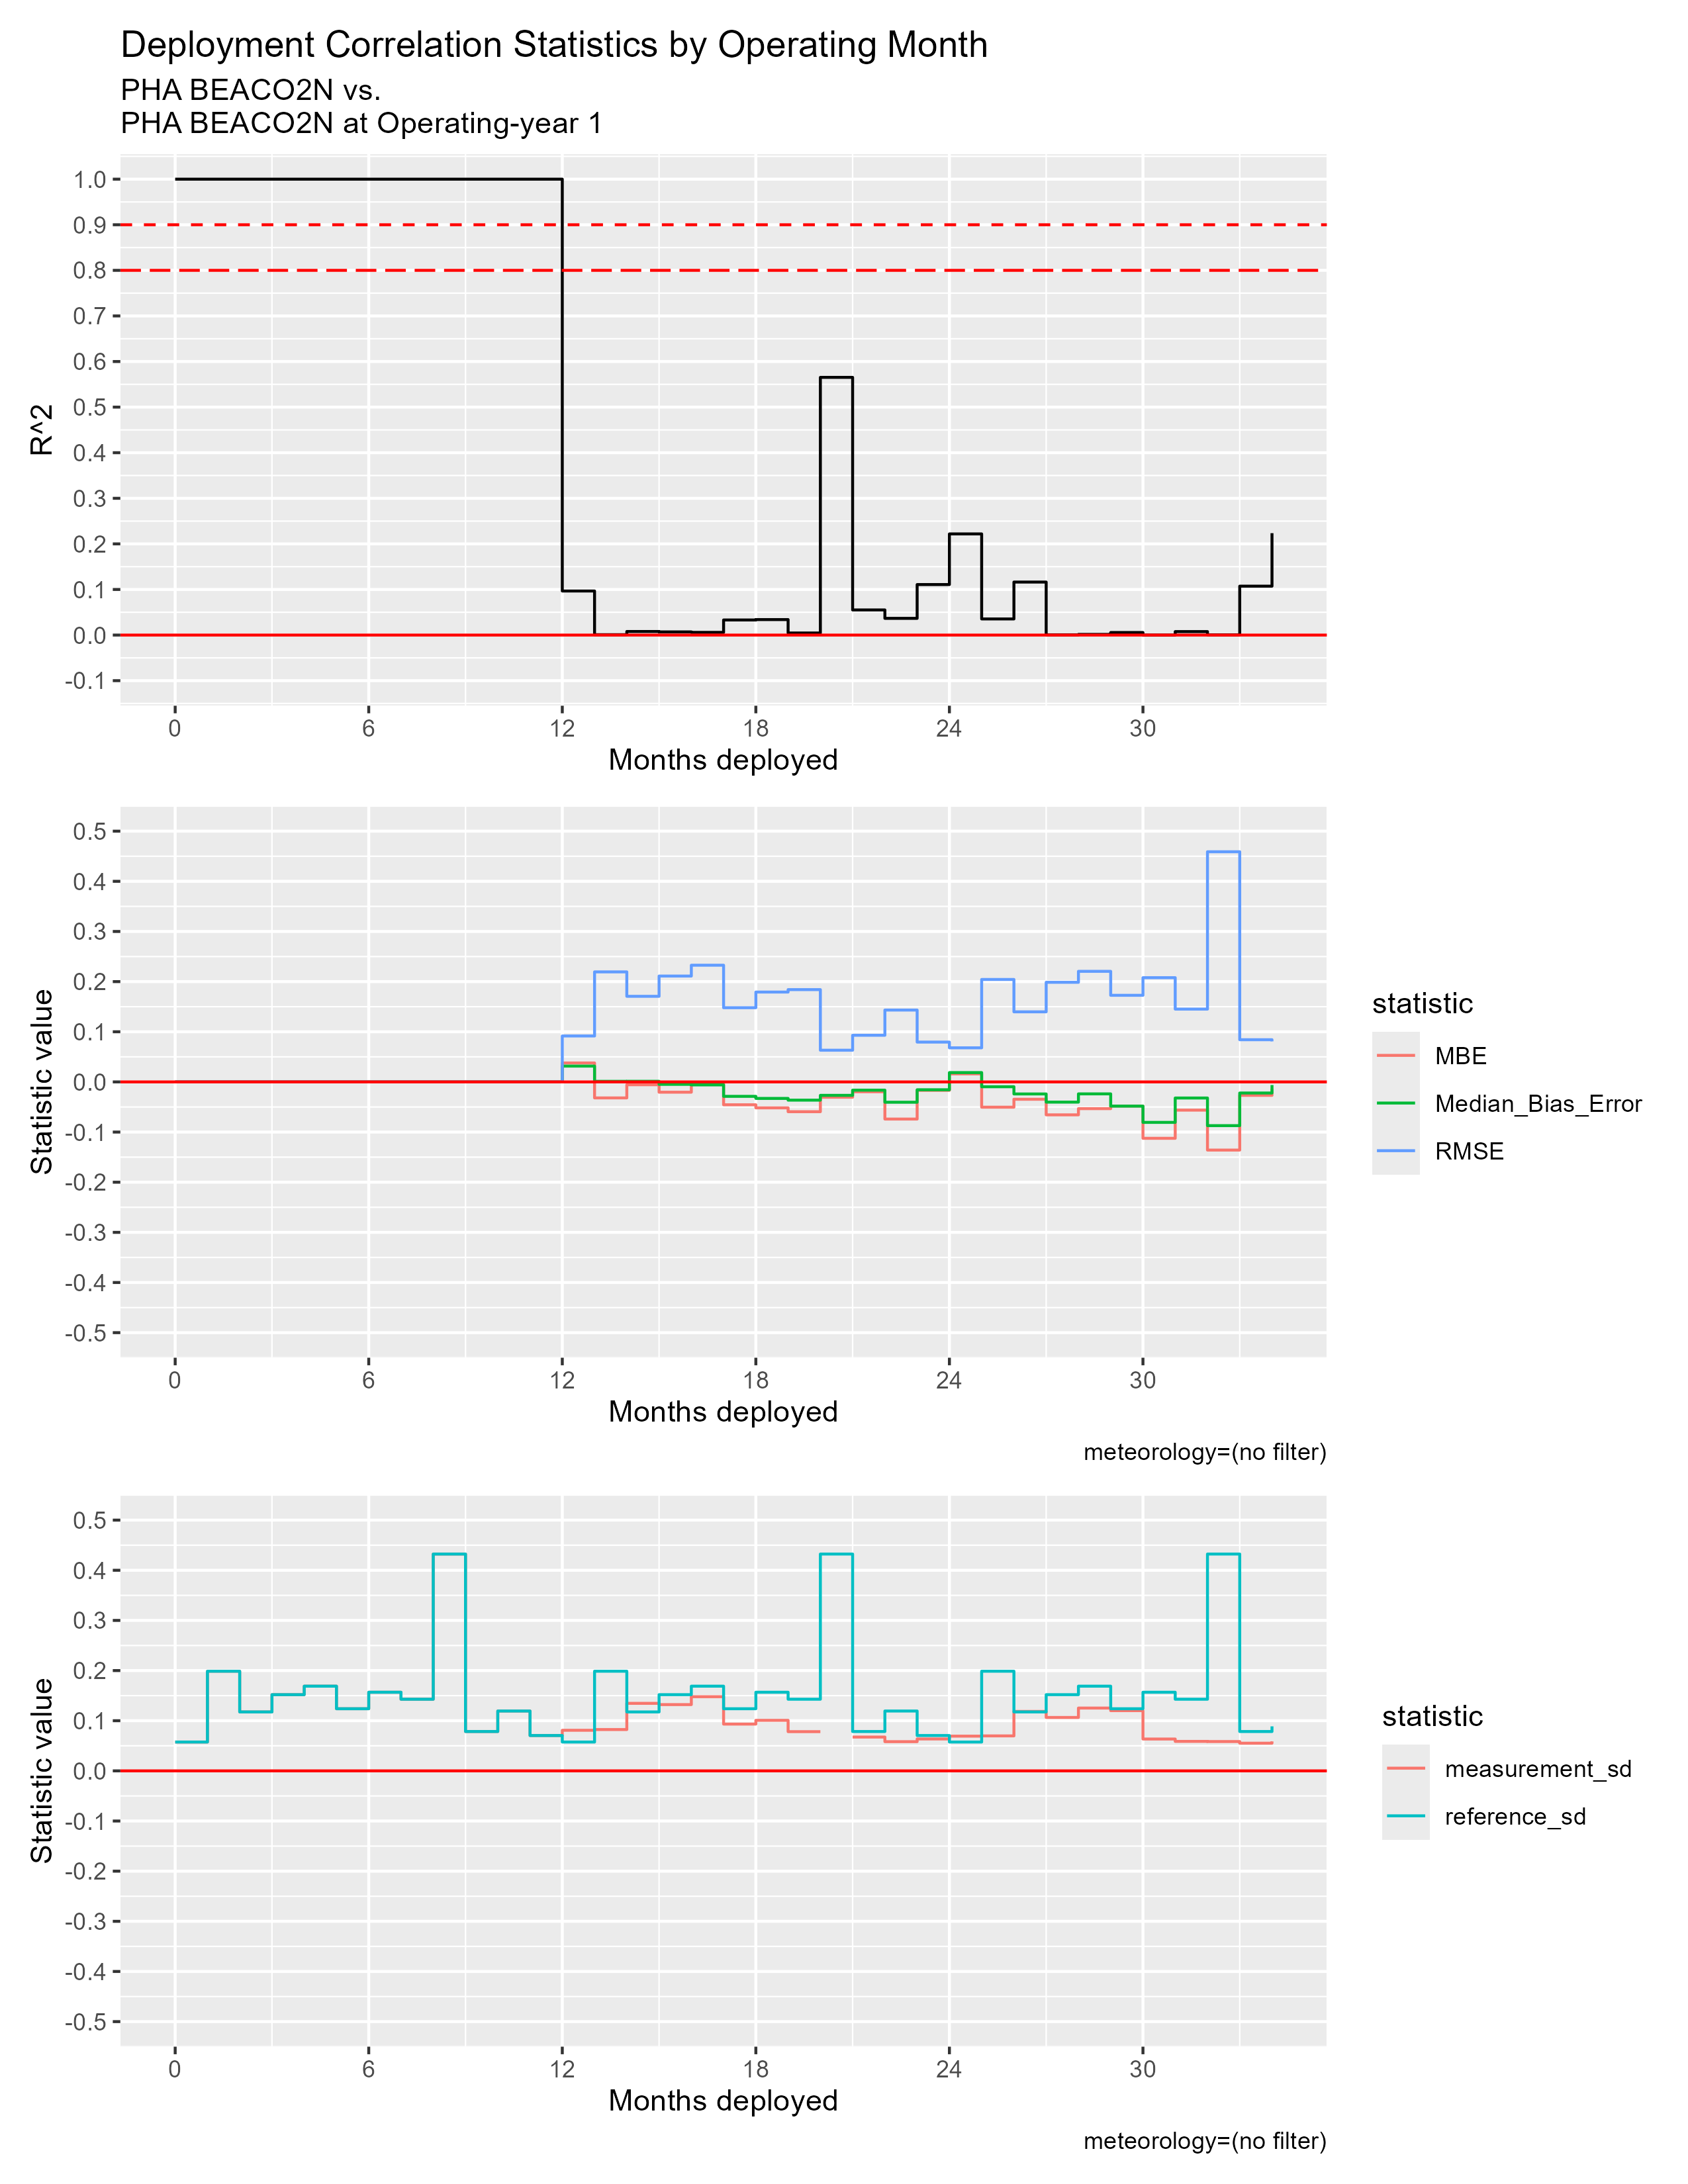

Source data for this figure (header and first rows):
mos_into_deployment, R^2, RMSE, MBE, Median_Bias_Error, measurement_sd, reference_sd
0, 1, 0, 0, 0, 0.05751, 0.05751
1, 1, 0, 0, 0, 0.1987, 0.1987
2, 1, 0, 0, 0, 0.1175, 0.1175
3, 1, 0, 0, 0, 0.1519, 0.1519
4, 1, 0, 0, 0, 0.1689, 0.1689
5, 1, 0, 0, 0, 0.1239, 0.1239
6, 1, 0, 0, 0, 0.1568, 0.1568
7, 1, 0, 0, 0, 0.1429, 0.1429
8, 1, 0, 0, 0, 0.4323, 0.4323
9, 1, 0, 0, 0, 0.07846, 0.07846
10, 1, 0, 0, 0, 0.1193, 0.1193
11, 1, 0, 0, 0, 0.07048, 0.07048
12, 0.09664, 0.09159, 0.03778, 0.03153, 0.08092, 0.05751
13, 8.004169137801073e-4, 0.2194, -0.03191, 0.001163, 0.0824, 0.1987
14, 0.007829, 0.1707, -0.00564, 0.001238, 0.1346, 0.1175
15, 0.006954, 0.2111, -0.02051, -0.004857, 0.1321, 0.1519
16, 0.005874, 0.2327, -8.982729804772329e-4, -0.005944, 0.1479, 0.1689
17, 0.0331, 0.148, -0.04559, -0.02879, 0.09327, 0.1239
18, 0.03395, 0.1792, -0.05175, -0.03291, 0.1008, 0.1568
19, 0.00455, 0.184, -0.0594, -0.03635, 0.0782, 0.1429
20, 0.5652, 0.0632, -0.03055, -0.02678, 0.7485, 0.4323
21, 0.0551, 0.09301, -0.01966, -0.01644, 0.06741, 0.07846
22, 0.03665, 0.1433, -0.07406, -0.04053, 0.05824, 0.1193
23, 0.1108, 0.07941, -0.01681, -0.01564, 0.06361, 0.07048
24, 0.2219, 0.06797, 0.01604, 0.01862, 0.06925, 0.05751
25, 0.03537, 0.2043, -0.05041, -0.009627, 0.06973, 0.1987
26, 0.1163, 0.1397, -0.03457, -0.02402, 0.1185, 0.1175
27, 5.468380074538318e-4, 0.1986, -0.06568, -0.0403, 0.1065, 0.1519
28, 0.001437, 0.2205, -0.05329, -0.02386, 0.1252, 0.1689
29, 0.005595, 0.1727, -0.04818, -0.04827, 0.1201, 0.1239
30, 5.0620954647663925e-5, 0.2078, -0.1124, -0.08069, 0.0635, 0.1568
31, 0.007602, 0.1452, -0.05628, -0.0321, 0.05876, 0.1429
32, 5.133821198697613e-4, 0.4589, -0.1359, -0.0872, 0.05847, 0.4323
33, 0.1073, 0.08412, -0.02681, -0.02214, 0.05519, 0.07846
34, 0.2235, 0.08091, -0.01342, -0.006243, 0.05873, 0.08877
